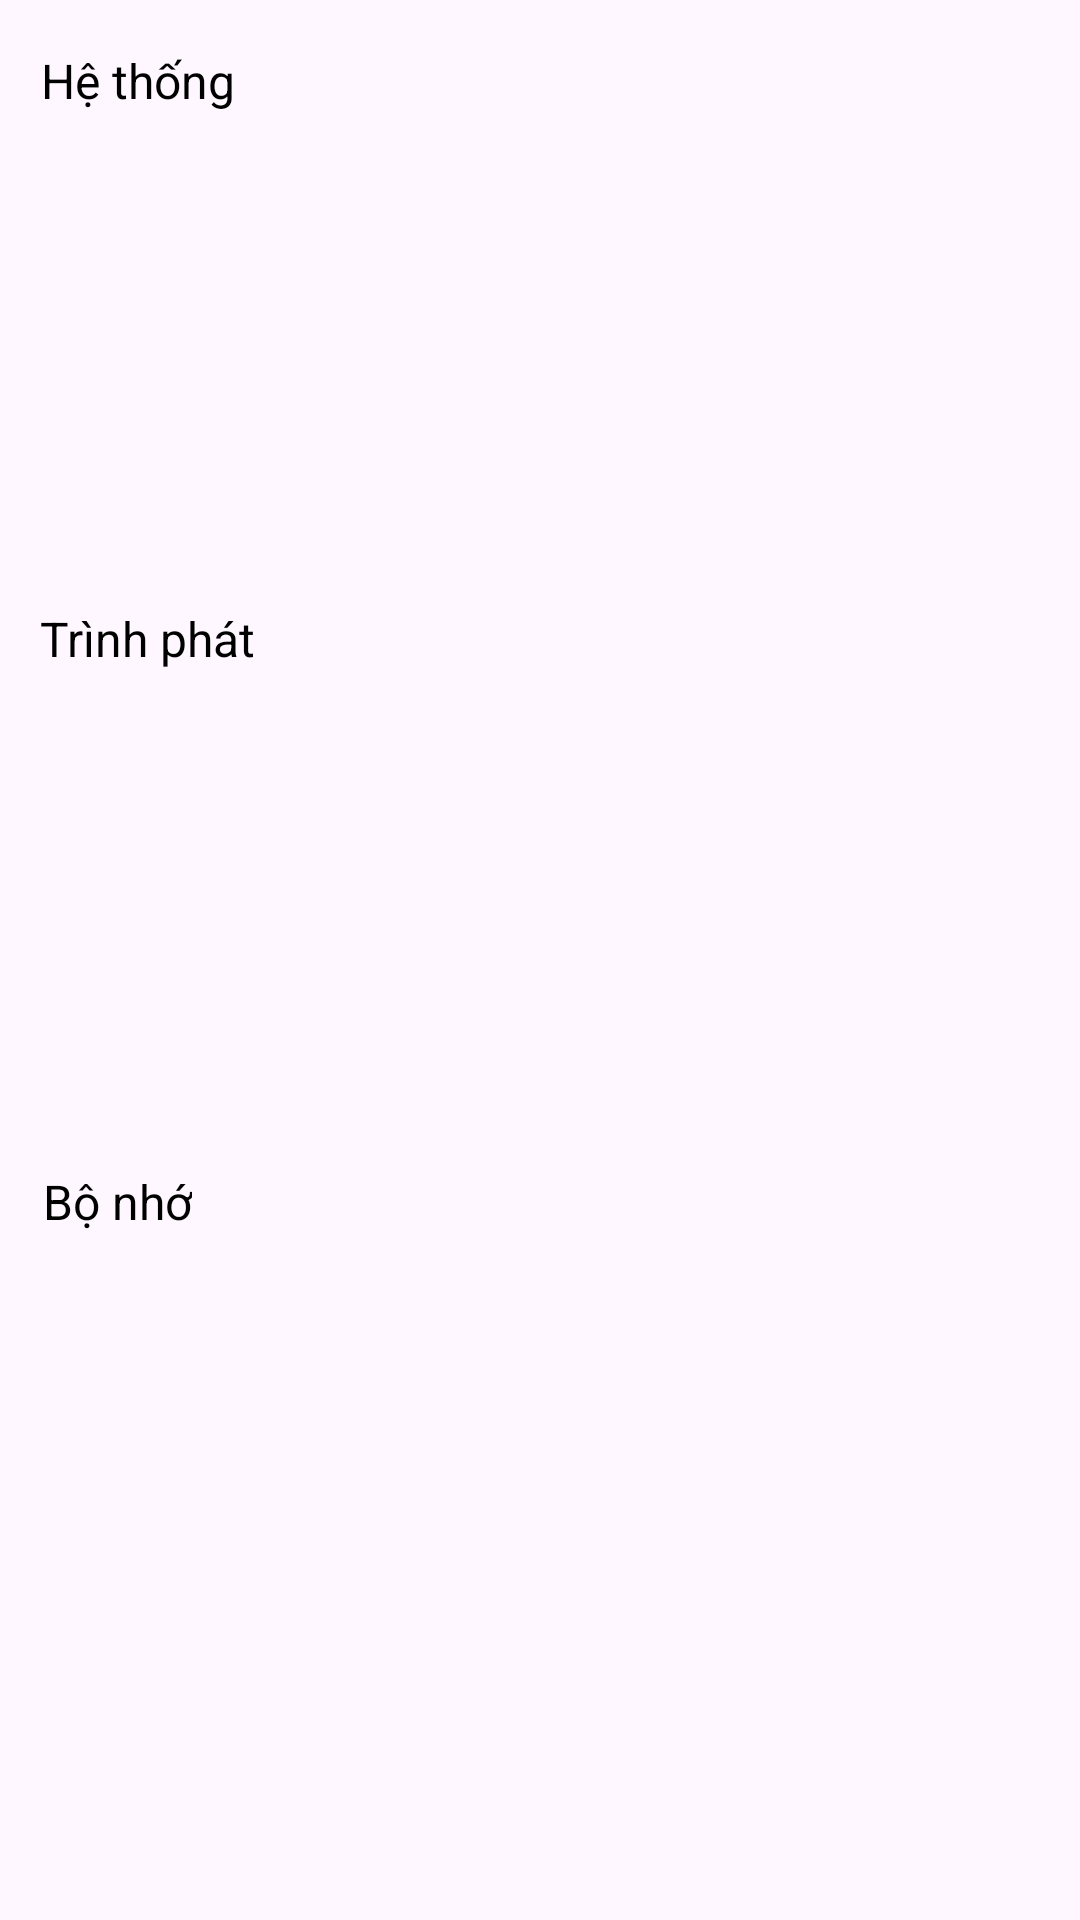

Here is an Android app screen rendered from its layout file. Give the layout XML and the strings, colors and styles it references.
<!-- AndroidManifest.xml: application theme Theme.YouToBePre -->
<!-- res/layout/activity_setting.xml -->
<?xml version="1.0" encoding="utf-8"?>
<androidx.constraintlayout.widget.ConstraintLayout xmlns:android="http://schemas.android.com/apk/res/android"
    xmlns:app="http://schemas.android.com/apk/res-auto"
    xmlns:tools="http://schemas.android.com/tools"
    android:id="@+id/main"
    android:layout_width="match_parent"
    android:layout_height="match_parent"
    tools:context=".setting.SettingActivity">

    
    
    

    <androidx.recyclerview.widget.RecyclerView
        android:id="@+id/recycler_memory"
        android:layout_width="match_parent"
        android:layout_height="310dp"
        android:layout_marginTop="8dp"
        app:layout_constraintEnd_toEndOf="parent"
        app:layout_constraintHorizontal_bias="0.0"
        app:layout_constraintStart_toStartOf="parent"
        app:layout_constraintTop_toBottomOf="@+id/textView3" />

    <TextView
        android:id="@+id/textView3"
        android:layout_width="wrap_content"
        android:layout_height="wrap_content"
        android:layout_marginTop="8dp"
        android:text="Bộ nhớ"

        android:textColor="@color/titleColor"
        android:textSize="16sp"
        app:layout_constraintEnd_toEndOf="parent"
        app:layout_constraintHorizontal_bias="0.046"
        app:layout_constraintStart_toStartOf="parent"
        app:layout_constraintTop_toBottomOf="@+id/recyclerPlayer" />

    <androidx.recyclerview.widget.RecyclerView
        android:id="@+id/recyclerPlayer"
        android:layout_width="match_parent"
        android:layout_height="150dp"
        android:layout_marginTop="8dp"
        app:layout_constraintStart_toStartOf="parent"
        app:layout_constraintTop_toBottomOf="@+id/textView2" />

    <TextView
        android:id="@+id/textView2"
        android:layout_width="wrap_content"
        android:layout_height="wrap_content"
        android:layout_marginTop="8dp"
        android:text="Trình phát"
        android:textColor="@color/titleColor"
        android:textSize="16sp"
        app:layout_constraintEnd_toEndOf="parent"
        app:layout_constraintHorizontal_bias="0.046"
        app:layout_constraintStart_toStartOf="parent"
        app:layout_constraintTop_toBottomOf="@+id/recyclerView1" />

    <TextView
        android:id="@+id/textView"
        android:layout_width="wrap_content"
        android:layout_height="wrap_content"
        android:layout_marginTop="16dp"
        android:text="Hệ thống"
        android:textColor="@color/titleColor"
        android:textSize="16sp"
        app:layout_constraintEnd_toEndOf="parent"
        app:layout_constraintHorizontal_bias="0.046"
        app:layout_constraintStart_toStartOf="parent"
        app:layout_constraintTop_toTopOf="parent" />

    <androidx.recyclerview.widget.RecyclerView
        android:id="@+id/recyclerView1"
        android:layout_width="match_parent"
        android:layout_height="150dp"
        android:layout_marginTop="44dp"
        app:layout_constraintEnd_toEndOf="parent"
        app:layout_constraintHorizontal_bias="0.0"
        app:layout_constraintStart_toStartOf="parent"
        app:layout_constraintTop_toTopOf="parent" />
    
</androidx.constraintlayout.widget.ConstraintLayout>
<!-- resources referenced by this layout -->
<resources>
  <color name="titleColor">#000000</color>
  <style name="Theme.YouToBePre" parent="Base.Theme.YouToBePre" />
  <style name="Base.Theme.YouToBePre" parent="Theme.Material3.DayNight.NoActionBar">
          
          
      </style>
</resources>
